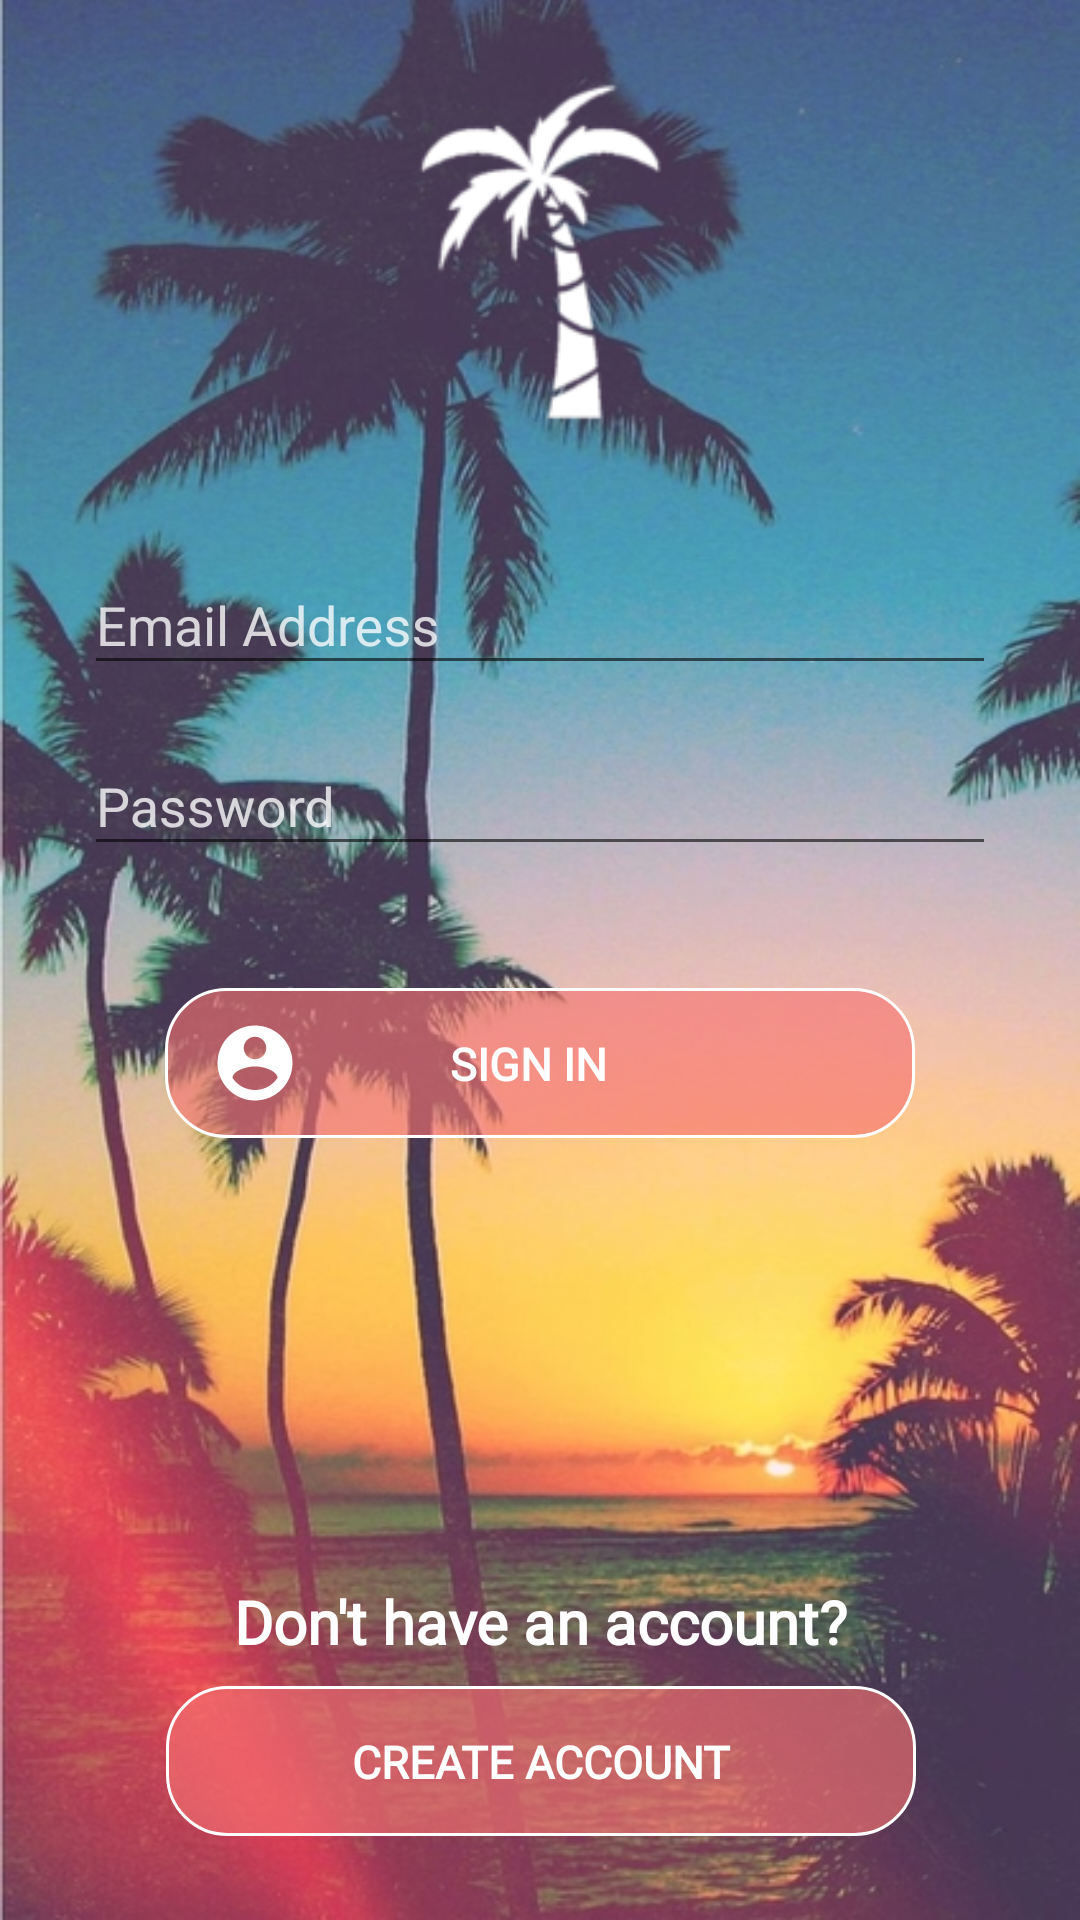

Layout XML and referenced resources for this Android screen:
<!-- AndroidManifest.xml: application theme AppTheme -->
<!-- res/layout/activity_start.xml -->
<?xml version="1.0" encoding="utf-8"?>
<android.support.constraint.ConstraintLayout
    xmlns:android="http://schemas.android.com/apk/res/android"
    xmlns:app="http://schemas.android.com/apk/res-auto"
    xmlns:tools="http://schemas.android.com/tools"
    android:layout_width="match_parent"
    android:layout_height="match_parent"
    android:background="@drawable/wallpaper"
    tools:context="com.example.leeronziv.alohaworld_chatvideo.StartActivity">

    <ImageView
        android:layout_width="150dp"
        android:layout_height="120dp"
        android:layout_marginEnd="8dp"
        android:layout_marginStart="8dp"
        android:layout_marginTop="24dp"
        android:src="@drawable/aloha_logo"
        app:layout_constraintEnd_toEndOf="parent"
        app:layout_constraintStart_toStartOf="parent"
        app:layout_constraintTop_toTopOf="parent" />

    <ProgressBar
        android:id="@+id/sign_in_Progress_bar"
        android:layout_width="wrap_content"
        android:layout_height="wrap_content"
        android:layout_marginBottom="8dp"
        android:layout_marginEnd="8dp"
        android:layout_marginStart="8dp"
        android:layout_marginTop="8dp"
        android:indeterminate="true"
        android:visibility="invisible"
        app:layout_constraintBottom_toTopOf="@+id/textView2"
        app:layout_constraintEnd_toEndOf="parent"
        app:layout_constraintStart_toStartOf="parent"
        app:layout_constraintTop_toBottomOf="@+id/sign_in_btn" />

    <android.support.design.widget.TextInputLayout
        android:id="@+id/sign_in_email"
        android:layout_width="match_parent"
        android:layout_height="wrap_content"
        android:layout_marginEnd="8dp"
        android:layout_marginStart="8dp"
        android:layout_marginTop="176dp"
        android:textColorHint="#c8ffffff"
        app:layout_constraintEnd_toEndOf="parent"
        app:layout_constraintHorizontal_bias="0.0"
        app:layout_constraintStart_toStartOf="parent"
        app:layout_constraintTop_toTopOf="parent">

        <EditText
            android:layout_width="match_parent"
            android:layout_height="wrap_content"
            android:drawableStart="@drawable/ic_email_white_24dp"
            android:drawablePadding="10dp"
            android:layout_marginEnd="20dp"
            android:layout_marginStart="20dp"
            android:hint="@string/email_address"
            android:inputType="textEmailAddress" />

    </android.support.design.widget.TextInputLayout>

    <android.support.design.widget.TextInputLayout
        android:id="@+id/sign_in_password"
        android:layout_width="match_parent"
        android:layout_height="57dp"
        android:layout_marginEnd="8dp"
        android:layout_marginStart="8dp"
        android:layout_marginTop="8dp"
        android:textColorHint="#c8ffffff"
        app:layout_constraintEnd_toEndOf="parent"
        app:layout_constraintStart_toStartOf="parent"
        app:layout_constraintTop_toBottomOf="@+id/sign_in_email">

        <EditText
            android:layout_width="match_parent"
            android:layout_height="wrap_content"
            android:drawableStart="@drawable/ic_lock_white_24dp"
            android:drawablePadding="10dp"
            android:inputType="textPassword"
            android:textColor="#fff"
            android:layout_marginEnd="20dp"
            android:layout_marginStart="20dp"
            android:hint="@string/password" />

    </android.support.design.widget.TextInputLayout>

    <Button
        android:id="@+id/sign_in_btn"
        android:layout_width="250dp"
        android:layout_height="50dp"
        android:layout_centerHorizontal="true"
        android:layout_centerVertical="true"
        android:layout_gravity="center"
        android:layout_marginEnd="8dp"
        android:layout_marginStart="8dp"
        android:layout_marginTop="36dp"
        android:background="@drawable/button_background"
        android:drawablePadding="50dp"
        android:drawableStart="@drawable/ic_account_circle_white_24dp"
        android:gravity="center_vertical"
        android:text="@string/sign_in"
        android:textColor="#fff"
        android:textSize="15sp"
        android:fontFamily="@font/galada"
        android:textStyle="bold"
        app:layout_constraintEnd_toEndOf="parent"
        app:layout_constraintStart_toStartOf="parent"
        app:layout_constraintTop_toBottomOf="@+id/sign_in_password"
        android:onClick="signInBtnClickListener"/>

    <TextView
        android:id="@+id/textView2"
        android:layout_width="wrap_content"
        android:layout_height="wrap_content"
        android:layout_above="@+id/sign_up_btn"
        android:layout_centerHorizontal="true"
        android:layout_marginBottom="8dp"
        android:layout_marginEnd="8dp"
        android:layout_marginStart="8dp"
        android:gravity="center"
        android:text="@string/dont_have_an_account"
        android:textStyle="bold"
        android:fontFamily="@font/galada"
        android:textColor="#ffffff"
        android:textSize="20sp"
        app:layout_constraintBottom_toTopOf="@+id/sign_up_btn"
        app:layout_constraintEnd_toEndOf="parent"
        app:layout_constraintStart_toStartOf="parent" />

    <Button
        android:id="@+id/sign_up_btn"
        android:layout_width="250dp"
        android:layout_height="50dp"
        android:layout_alignParentBottom="true"
        android:layout_centerHorizontal="true"
        android:layout_gravity="center"
        android:layout_marginBottom="28dp"
        android:layout_marginEnd="8dp"
        android:layout_marginStart="8dp"
        android:background="@drawable/button_background"
        android:text="@string/sign_up"
        android:textColor="#fff"
        android:textSize="15sp"
        android:fontFamily="@font/galada"
        android:textStyle="bold"
        app:layout_constraintBottom_toBottomOf="parent"
        app:layout_constraintEnd_toEndOf="parent"
        app:layout_constraintHorizontal_bias="0.502"
        app:layout_constraintStart_toStartOf="parent"
        android:onClick="signUpBtnClickListener"/>

</android.support.constraint.ConstraintLayout>
<!-- resources referenced by this layout -->
<resources>
  <!-- drawable aloha_logo: png bitmap (drawable, 4350 bytes) -->
  <!-- drawable button_background (drawable) -->
  <?xml version="1.0" encoding="utf-8"?>
  <shape
      android:shape="rectangle"
      xmlns:android="http://schemas.android.com/apk/res/android">
  
  
      <solid
          android:color="#9ff57272"/>
  
      <corners
          android:bottomLeftRadius="20dp"
          android:bottomRightRadius="20dp"
          android:topLeftRadius="20dp"
          android:topRightRadius="20dp"/>
  
      <stroke
          android:width="1dp"
          android:color="#fff"/>
  
      <padding
          android:right="15dp"
          android:left="15dp"
          android:bottom="15dp"
          android:top="15dp"/>
  </shape>
  <!-- drawable ic_account_circle_white_24dp (drawable) -->
  <vector xmlns:android="http://schemas.android.com/apk/res/android"
          android:width="30dp"
          android:height="30dp"
          android:viewportWidth="24.0"
          android:viewportHeight="24.0">
      <path
          android:fillColor="#FFF"
          android:pathData="M12,2C6.48,2 2,6.48 2,12s4.48,10 10,10 10,-4.48 10,-10S17.52,2 12,2zM12,5c1.66,0 3,1.34 3,3s-1.34,3 -3,3 -3,-1.34 -3,-3 1.34,-3 3,-3zM12,19.2c-2.5,0 -4.71,-1.28 -6,-3.22 0.03,-1.99 4,-3.08 6,-3.08 1.99,0 5.97,1.09 6,3.08 -1.29,1.94 -3.5,3.22 -6,3.22z"/>
  </vector>
  <!-- drawable wallpaper: jpg bitmap (drawable, 225683 bytes) -->
  <string name="dont_have_an_account">Don\'t have an account?</string>
  <string name="email_address">Email Address</string>
  <string name="password">Password</string>
  <string name="sign_in">Sign in</string>
  <string name="sign_up">Create account</string>
  <style name="AppTheme" parent="Theme.AppCompat.Light.NoActionBar">
          
          <item name="colorPrimary">#aacc3333</item>
          <item name="colorPrimaryDark">#000000</item>
          <item name="colorAccent">@color/colorAccent</item>
      </style>
  <!-- not gathered from this repository: default colours our renderer supplied (Android Studio template values) -->
  <color name="colorAccent">#FF03DAC5</color>
</resources>
